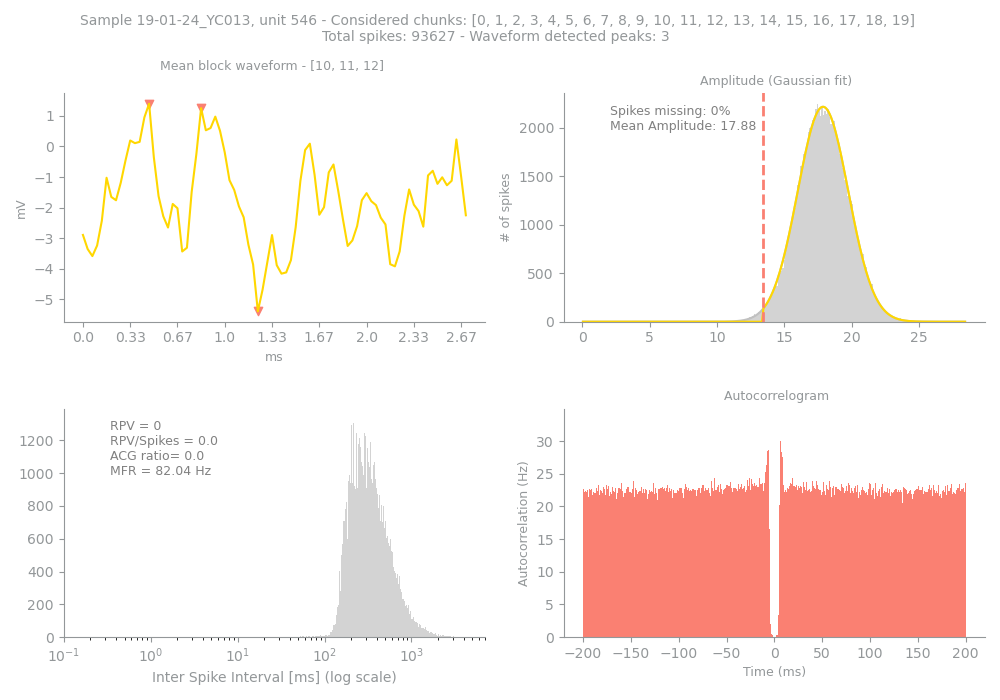

Values plotted in this chart, from the file beside it:
Sample, Unit, PeakChUnit, SpikesUnit, GoodChunks, GoodChunksList, WvfChunks, WvfChunksList, SpikesBlock, PercMissingSpikesBlock, MFRBlockHz, MeanAmpBlock, RPVBlock, FpBlockFancy, FpBlockSimple, ACGViolationRatio, WvfPeaksBlock, PeaksBlock_x, PeaksBlock_y, BigPkNegBlock
19-01-24_YC013, 546, 88, 93627, 20, [0, 1, 2, 3, 4, 5, 6, 7, 8, 9, 10, 11, 1…, 3, [10, 11, 12], 93627, 0, 82.04, 17.88, 0, 0, 0.0, 0.0, 3, [14, 25, 37], [1.3955078, 1.2509766, -5.3876953], 1
